Run: headless pygame with SDL's dummy video driver; simulated clock (each Clock.tick advances the game by its frame time, no real sleeping); random seed 0; keys injected as events and as key.get_pressed() state; mouse plan: one left click at the window centre at the start of phase 2, then a move to the lower-right quarter at the start of phase 3.
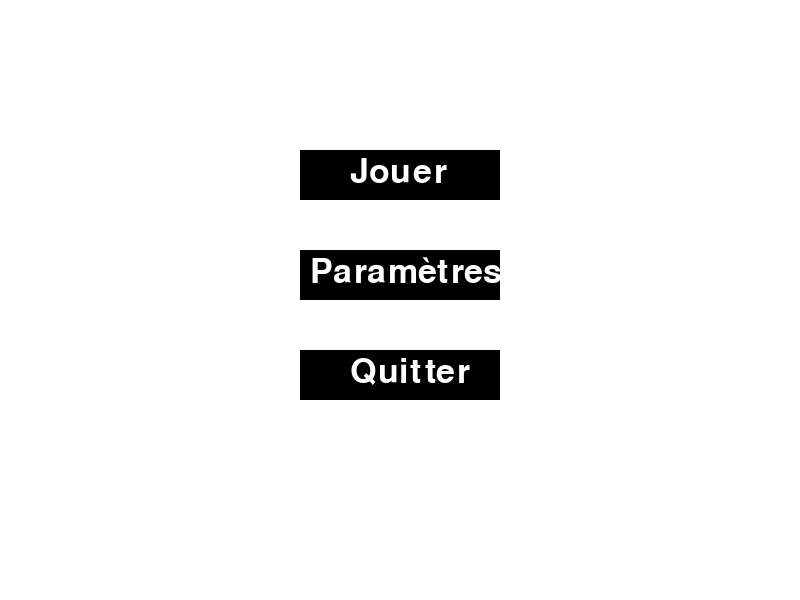
Frame 1 of 4 · flips 1–60 · no input
Frame 2 of 4 · flips 61–180 · clicked the window centre · tapped SPACE, RETURN · held RIGHT (→), D · screen unchanged from frame 1, image omitted
Frame 3 of 4 · flips 181–300 · moved the mouse to the lower-right quarter · held DOWN (↓), S · screen unchanged from frame 2, image omitted
Frame 4 of 4 · flips 301–420 · held LEFT (←), A, UP (↑), W · screen unchanged from frame 3, image omitted

The pygame program that drew these frames:

import pygame
import sys

# Initialisation de Pygame
pygame.init()

# Dimensions de la fenêtre
screen_width, screen_height = 800, 600
screen = pygame.display.set_mode((screen_width, screen_height))
pygame.display.set_caption("Menu Principal")

# Couleurs
white = (255, 255, 255)
black = (0, 0, 0)
gray = (200, 200, 200)

# Police
font = pygame.font.Font(None, 50)

# Boutons
button_play = pygame.Rect(300, 150, 200, 50)
button_settings = pygame.Rect(300, 250, 200, 50)
button_quit = pygame.Rect(300, 350, 200, 50)

def draw_menu():
    """Dessine le menu principal."""
    screen.fill(white)

    # Dessiner les boutons
    pygame.draw.rect(screen, black, button_play)
    pygame.draw.rect(screen, black, button_settings)
    pygame.draw.rect(screen, black, button_quit)

    # Ajouter le texte sur les boutons
    play_text = font.render("Jouer", True, white)
    settings_text = font.render("Paramètres", True, white)
    quit_text = font.render("Quitter", True, white)

    screen.blit(play_text, (button_play.x + 50, button_play.y + 5))
    screen.blit(settings_text, (button_settings.x + 10, button_settings.y + 5))
    screen.blit(quit_text, (button_quit.x + 50, button_quit.y + 5))

def game_page():
    """Affiche la page de jeu."""
    running_game = True
    while running_game:
        screen.fill(gray)
        game_text = font.render("Page de Jeu - Appuyez sur Echap pour revenir", True, black)
        screen.blit(game_text, (50, screen_height // 2 - 25))
        pygame.display.flip()

        for event in pygame.event.get():
            if event.type == pygame.QUIT:
                running_game = False
                return False
            if event.type == pygame.KEYDOWN and event.key == pygame.K_ESCAPE:
                running_game = False

def settings_page():
    """Affiche la page des paramètres."""
    running_settings = True
    while running_settings:
        screen.fill(gray)
        settings_text = font.render("Page des Paramètres - Appuyez sur Echap pour revenir", True, black)
        screen.blit(settings_text, (50, screen_height // 2 - 25))
        pygame.display.flip()

        for event in pygame.event.get():
            if event.type == pygame.QUIT:
                running_settings = False
                return False
            if event.type == pygame.KEYDOWN and event.key == pygame.K_ESCAPE:
                running_settings = False

# Boucle principale
running = True
while running:
    draw_menu()
    pygame.display.flip()

    for event in pygame.event.get():
        if event.type == pygame.QUIT:
            running = False

        if event.type == pygame.MOUSEBUTTONDOWN and event.button == 1: # Clic gauche
            if button_play.collidepoint(event.pos):
                game_page()
            elif button_settings.collidepoint(event.pos):
                settings_page()
            elif button_quit.collidepoint(event.pos):
                running = False

pygame.quit()
sys.exit()
